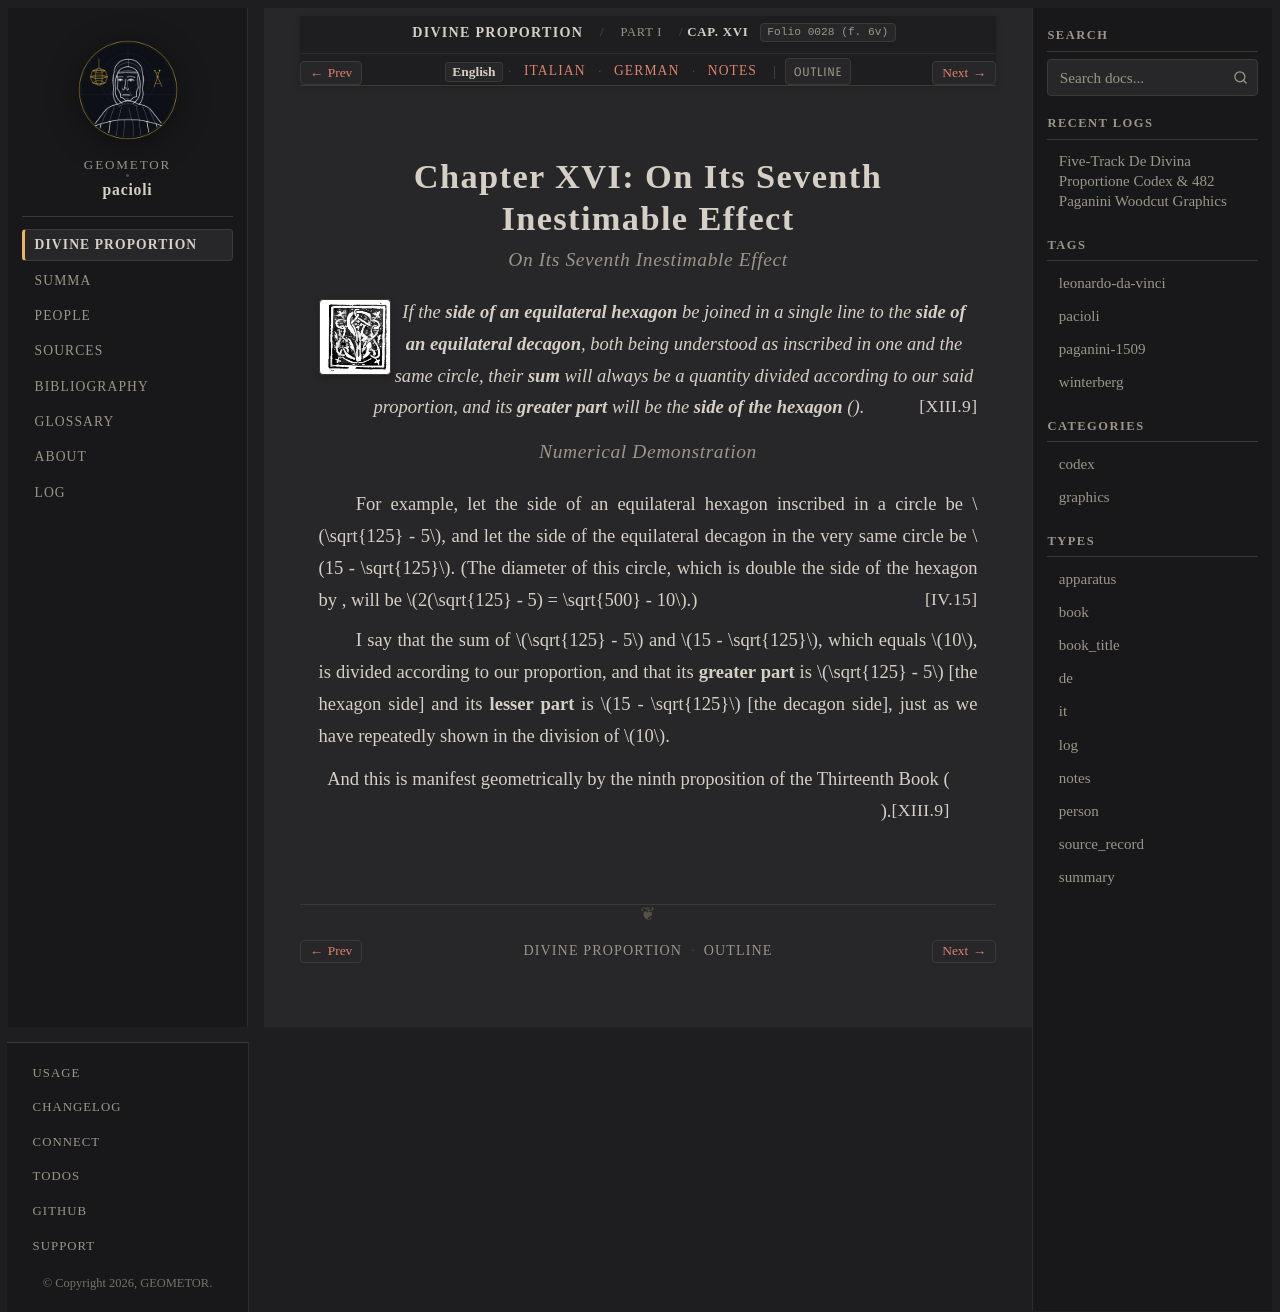

repository: geometor/pacioli · page: de_divina_proportione/compendio/cap_16/index.html · generator: sphinx

:tracks: English: index | Italian: it | German: de | Notes: notes
:layout: book
:canonical_id: Cap. XVI
:folio: 0028 (f. 6v)

.. _compendio-cap_16:
.. _compendio-cap_16-en:

Chapter XVI: On Its Seventh Inestimable Effect
==============================================

.. rubric:: On Its Seventh Inestimable Effect

.. folio:: 0028 (f. 6v)
   :initial: 0028.c1.png

.. enunciation::

   If the **side of an equilateral hexagon** be joined in a single line to the **side of an equilateral decagon**, both being understood as inscribed in one and the same circle, their **sum** will always be a quantity divided according to our said proportion, and its **greater part** will be the **side of the hexagon** (:just:`XIII.9`).

.. rubric:: Numerical Demonstration

.. assertion::

   For example, let the side of an equilateral hexagon inscribed in a circle be :math:`\sqrt{125} - 5`, and let the side of the equilateral decagon in the very same circle be :math:`15 - \sqrt{125}`. (The diameter of this circle, which is double the side of the hexagon by :just:`IV.15`, will be :math:`2(\sqrt{125} - 5) = \sqrt{500} - 10`.)

   I say that the sum of :math:`\sqrt{125} - 5` and :math:`15 - \sqrt{125}`, which equals :math:`10`, is divided according to our proportion, and that its **greater part** is :math:`\sqrt{125} - 5` [the hexagon side] and its **lesser part** is :math:`15 - \sqrt{125}` [the decagon side], just as we have repeatedly shown in the division of :math:`10`.

.. qed::

   And this is manifest geometrically by the ninth proposition of the Thirteenth Book (:just:`XIII.9`).
